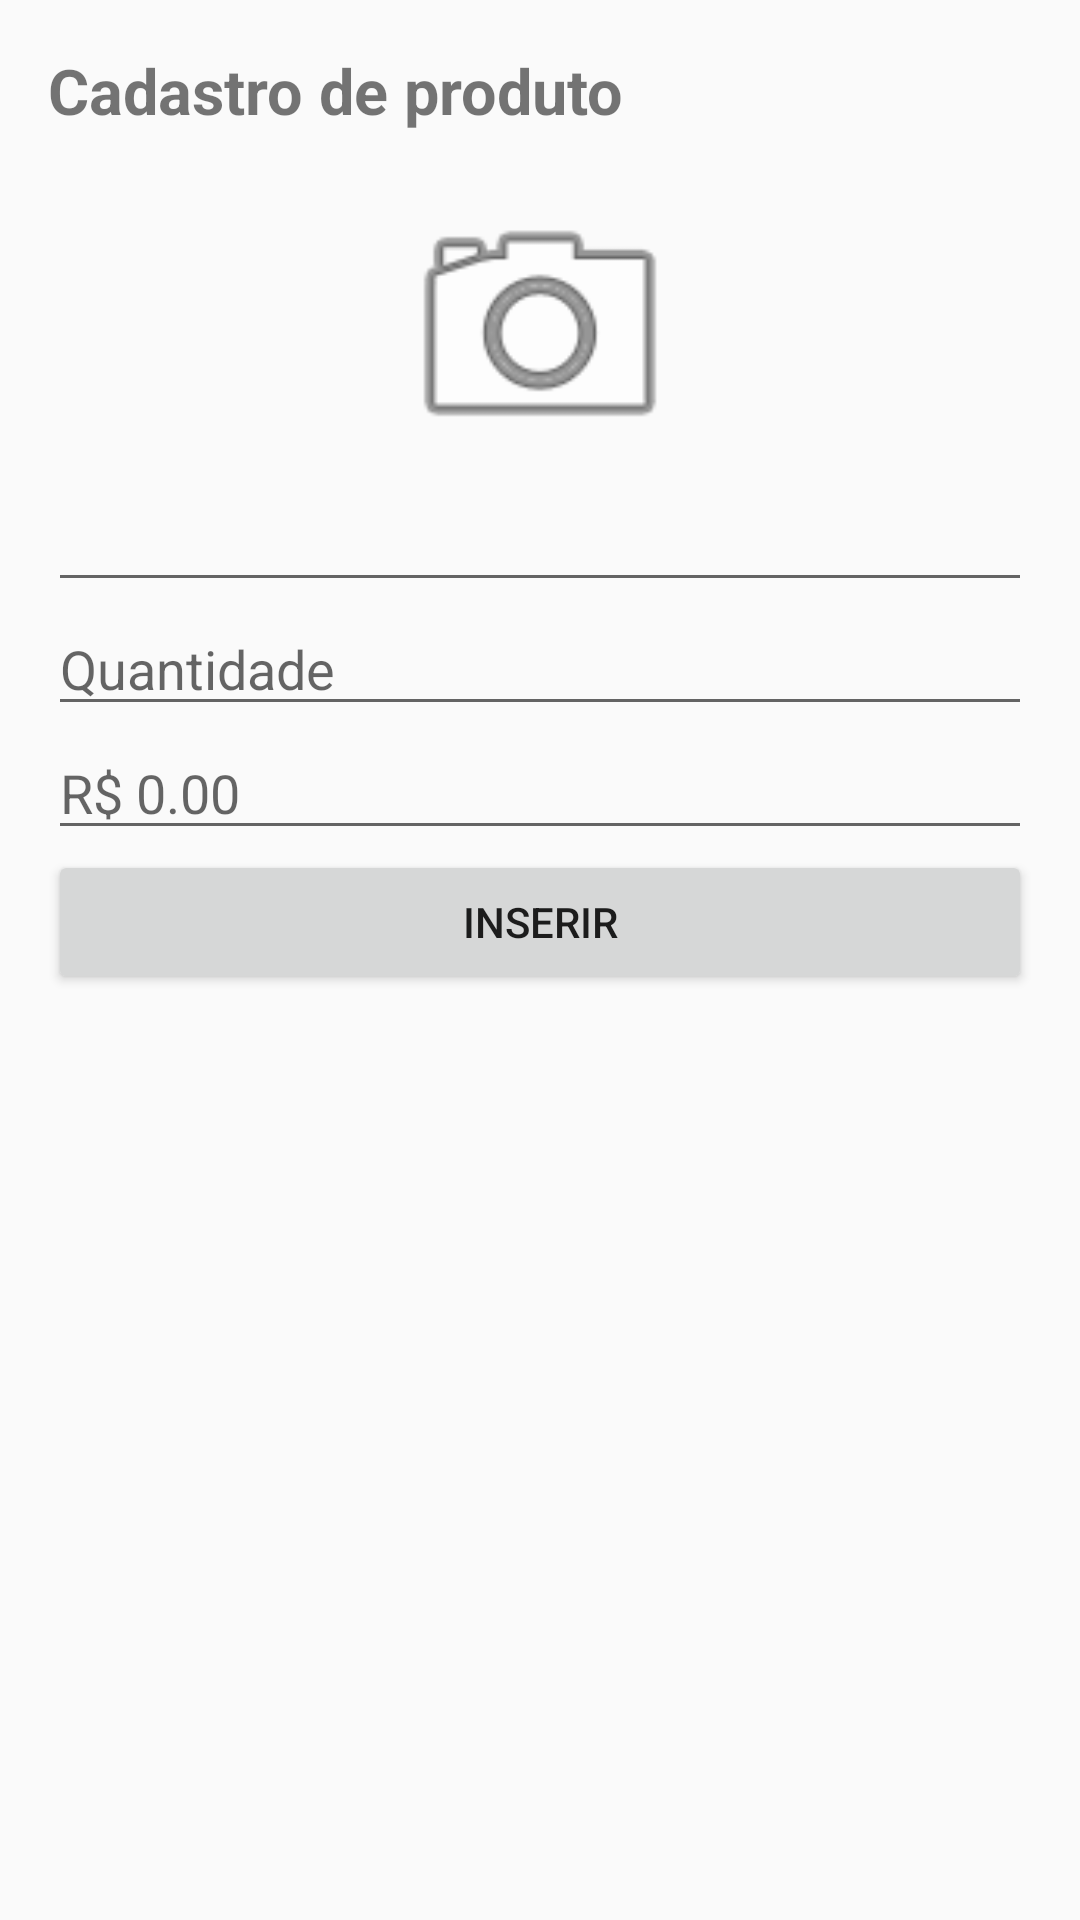

The Android layout XML behind this screen, and the referenced resources:
<!-- AndroidManifest.xml: application theme Theme.ListaCompras -->
<!-- res/layout/activity_cadastro.xml -->
<?xml version="1.0" encoding="utf-8"?>
<LinearLayout xmlns:android="http://schemas.android.com/apk/res/android"
    xmlns:app="http://schemas.android.com/apk/res-auto"
    xmlns:tools="http://schemas.android.com/tools"
    android:layout_width="match_parent"
    android:layout_height="match_parent"
    tools:context=".CadastroActivity"
    android:orientation="vertical"
    android:padding="16dp">

    <TextView
        android:layout_width="match_parent"
        android:layout_height="wrap_content"
        android:text="@string/cadastro_de_produto"
        android:textStyle="bold"
        android:textSize="21sp"
        android:layout_marginBottom="15dp"/>

    <ImageView
        android:layout_width="100dp"
        android:layout_height="100dp"
        android:src="@android:drawable/ic_menu_camera"
        android:id="@+id/img_foto_produto"
        android:layout_gravity="center_horizontal"/>

    <EditText
        android:layout_width="match_parent"
        android:layout_height="wrap_content"
        android:id="@+id/txt_produto"/>
    <EditText
        android:layout_width="match_parent"
        android:layout_height="wrap_content"
        android:id="@+id/txt_qtd"
        android:inputType="number"
        android:hint="@string/quantidade"/>
    <EditText
        android:layout_width="match_parent"
        android:layout_height="wrap_content"
        android:id="@+id/txt_valor"
        android:inputType="numberDecimal"
        android:hint="R$ 0.00"/>
    <Button
        android:layout_width="match_parent"
        android:layout_height="wrap_content"
        android:text="@string/inserir"
        android:id="@+id/btn_inserir"/>







</LinearLayout>
<!-- resources referenced by this layout -->
<resources>
  <string name="cadastro_de_produto">Cadastro de produto</string>
  <string name="inserir">Inserir</string>
  <string name="quantidade">Quantidade</string>
  <style name="Theme.ListaCompras" parent="Theme.AppCompat.Light.DarkActionBar">
          
          <item name="colorPrimary">@color/purple_500</item>
          <item name="colorPrimaryDark">@color/purple_700</item>
          <item name="colorAccent">@color/teal_200</item>
          
      </style>
  <!-- not gathered from this repository: default colours our renderer supplied (Android Studio template values) -->
  <color name="purple_500">#FF6200EE</color>
  <color name="purple_700">#FF3700B3</color>
  <color name="teal_200">#FF03DAC5</color>
</resources>
